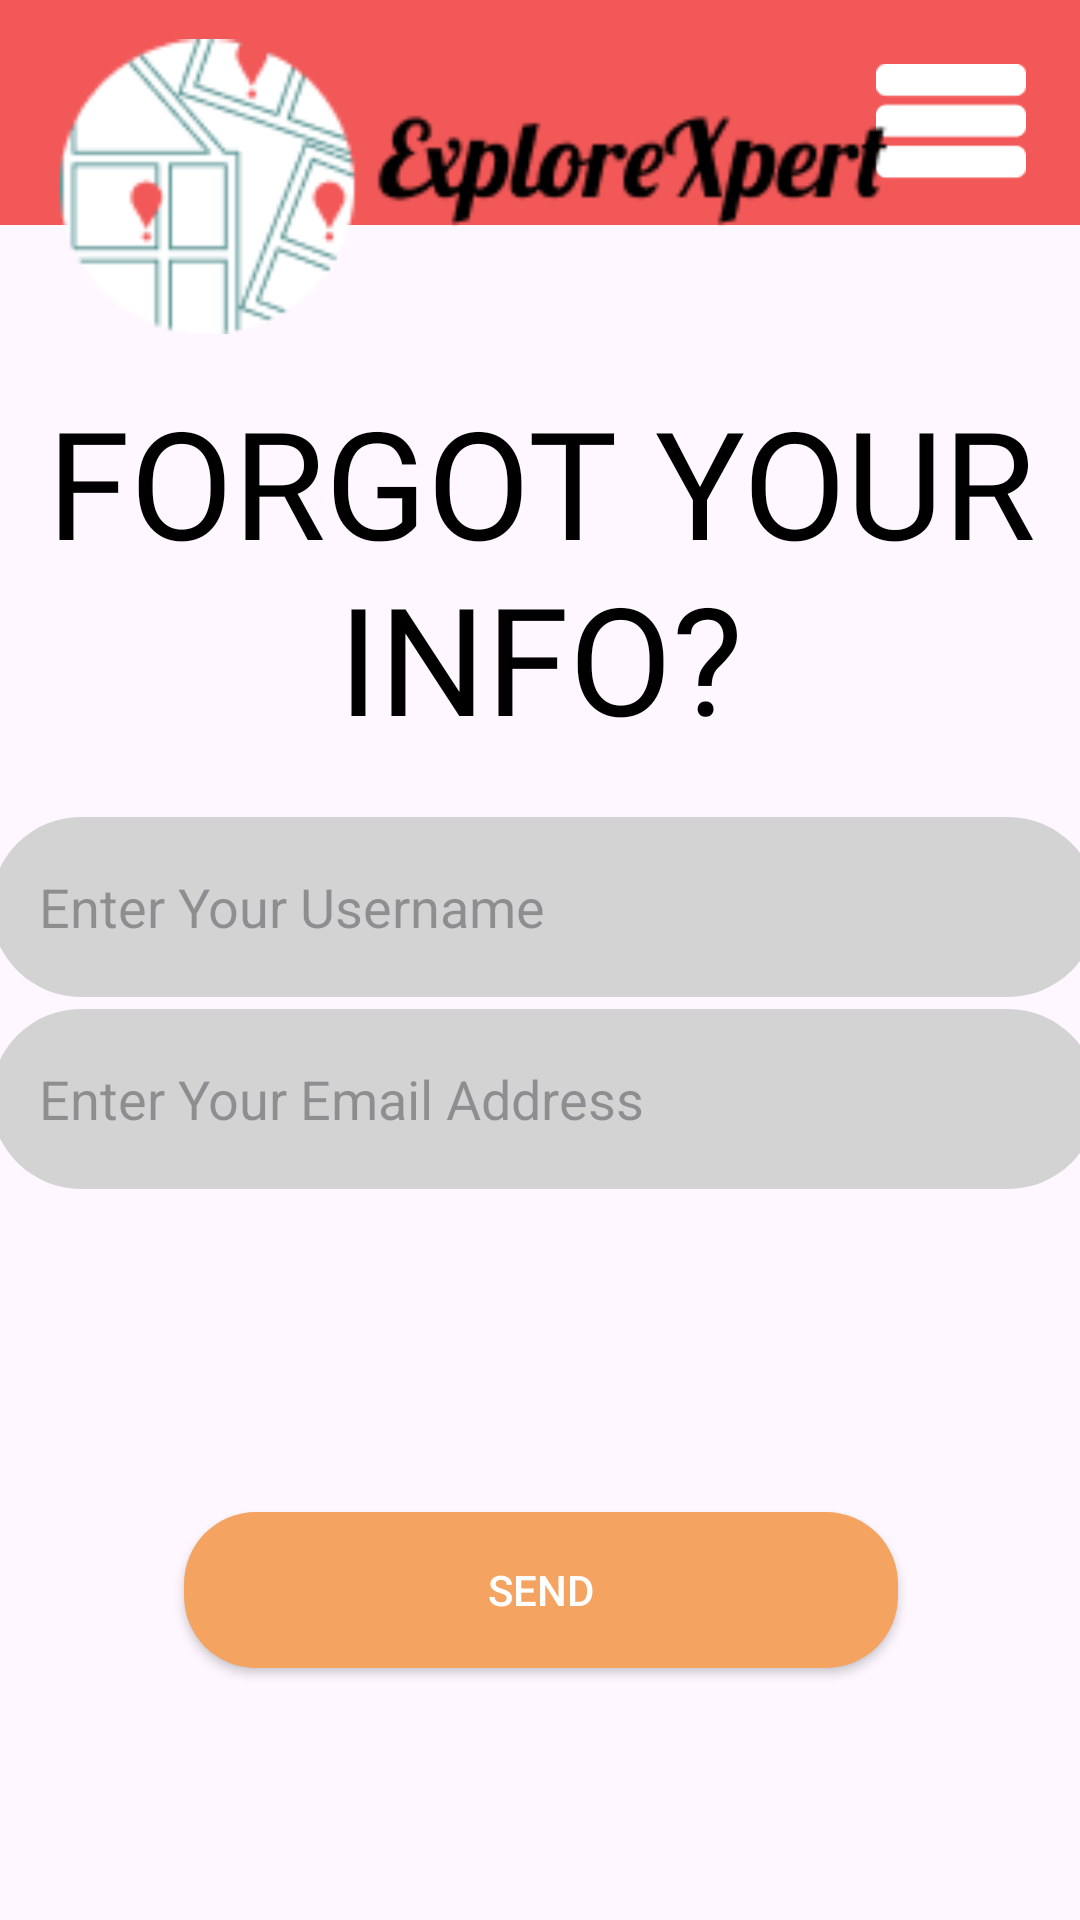

Layout XML and referenced resources for this Android screen:
<!-- AndroidManifest.xml: application theme Theme.ExploreXpert -->
<!-- res/layout/activity_forgotpassword.xml -->
<?xml version="1.0" encoding="utf-8"?>
<androidx.constraintlayout.widget.ConstraintLayout xmlns:android="http://schemas.android.com/apk/res/android"
    xmlns:app="http://schemas.android.com/apk/res-auto"
    xmlns:tools="http://schemas.android.com/tools"
    android:layout_width="match_parent"
    android:layout_height="match_parent">

    <androidx.constraintlayout.widget.ConstraintLayout
        android:layout_width="match_parent"
        android:layout_height="match_parent">

        
        <LinearLayout
            android:id="@+id/banner"
            android:layout_width="514dp"
            android:layout_height="75dp"
            android:background="#F25858"
            android:orientation="horizontal"
            app:layout_constraintEnd_toEndOf="parent"
            app:layout_constraintStart_toStartOf="parent"
            app:layout_constraintTop_toTopOf="parent">
        </LinearLayout>


        <ImageView
            android:id="@+id/menuButton"
            android:layout_width="50dp"
            android:layout_height="51dp"
            android:layout_marginTop="15dp"
            android:layout_marginEnd="18dp"
            android:clickable="true"
            android:contentDescription="@string/menu_button_desc"
            android:focusable="true"
            android:src="@drawable/menuicon"
            app:layout_constraintEnd_toEndOf="parent"
            app:layout_constraintTop_toTopOf="parent" />

        <ImageView
            android:id="@+id/bannerLogo"
            android:layout_width="300dp"
            android:layout_height="133dp"
            android:layout_marginLeft="20dp"
            android:layout_marginTop="-80dp"
            android:contentDescription="@string/logo_desc"
            android:src="@drawable/logoupdated"
            app:layout_constraintStart_toStartOf="parent"
            app:layout_constraintTop_toBottomOf="@id/banner"
            app:layout_constraintVertical_bias="0.2" />

        <TextView
            android:id="@+id/forgotPasswordHeader"
            android:layout_width="wrap_content"
            android:layout_height="wrap_content"
            android:layout_marginTop="52dp"
            android:fontFamily="@font/bungeeshade"
            android:text="FORGOT YOUR INFO?"
            android:textAlignment="center"
            android:textColor="#000000"
            android:textSize="50sp"
            app:layout_constraintEnd_toEndOf="parent"
            app:layout_constraintHorizontal_bias="0.0"
            app:layout_constraintStart_toStartOf="parent"
            app:layout_constraintTop_toBottomOf="@id/banner" />

        <EditText
            android:id="@+id/username"
            android:layout_width="369dp"
            android:layout_height="60dp"
            android:layout_marginTop="20dp"
            android:background="@drawable/textbox"
            android:hint="Enter Your Username"
            app:layout_constraintEnd_toEndOf="parent"
            app:layout_constraintHorizontal_bias="0.38"
            app:layout_constraintStart_toStartOf="parent"
            app:layout_constraintTop_toBottomOf="@+id/forgotPasswordHeader" />

        <EditText
            android:id="@+id/email"
            android:layout_width="369dp"
            android:layout_height="60dp"
            android:layout_marginTop="4dp"
            android:background="@drawable/textbox"
            android:hint="Enter Your Email Address"
            app:layout_constraintEnd_toEndOf="parent"
            app:layout_constraintHorizontal_bias="0.38"
            app:layout_constraintStart_toStartOf="parent"
            app:layout_constraintTop_toBottomOf="@id/username" />

        <androidx.appcompat.widget.AppCompatButton
            android:id="@+id/send"
            android:layout_width="238dp"
            android:layout_height="52dp"
            android:layout_gravity="center"
            android:layout_marginTop="504dp"
            android:background="@drawable/rounded_button"
            android:padding="1dp"
            android:text="send"
            android:textColor="#FFFFFF"
            app:layout_constraintEnd_toEndOf="parent"
            app:layout_constraintHorizontal_bias="0.502"
            app:layout_constraintStart_toStartOf="parent"
            app:layout_constraintTop_toTopOf="@+id/banner" />

    </androidx.constraintlayout.widget.ConstraintLayout>
</androidx.constraintlayout.widget.ConstraintLayout>
<!-- resources referenced by this layout -->
<resources>
  <!-- drawable logoupdated: png bitmap (drawable, 6528 bytes) -->
  <!-- drawable menuicon: png bitmap (drawable, 633 bytes) -->
  <!-- drawable rounded_button (drawable) -->
  <shape xmlns:android="http://schemas.android.com/apk/res/android">
      <solid android:color="#F4A460"/>
      <corners android:radius="24dp"/>
  </shape>
  <!-- drawable textbox (drawable) -->
  <?xml version="1.0" encoding="utf-8"?>
  <shape xmlns:android="http://schemas.android.com/apk/res/android"
      android:shape="rectangle">
  
      <solid android:color="#D3D3D3" />
  
      <corners android:radius="30dp" />
      <padding
          android:left="16dp"
          android:top="12dp"
          android:right="16dp"
          android:bottom="12dp" />
  </shape>
  <string name="logo_desc">App logo</string>
  <string name="menu_button_desc">Menu Button</string>
  <style name="Theme.ExploreXpert" parent="Base.Theme.ExploreXpert" />
  <style name="Base.Theme.ExploreXpert" parent="Theme.Material3.DayNight.NoActionBar">
          
          
      </style>
</resources>
